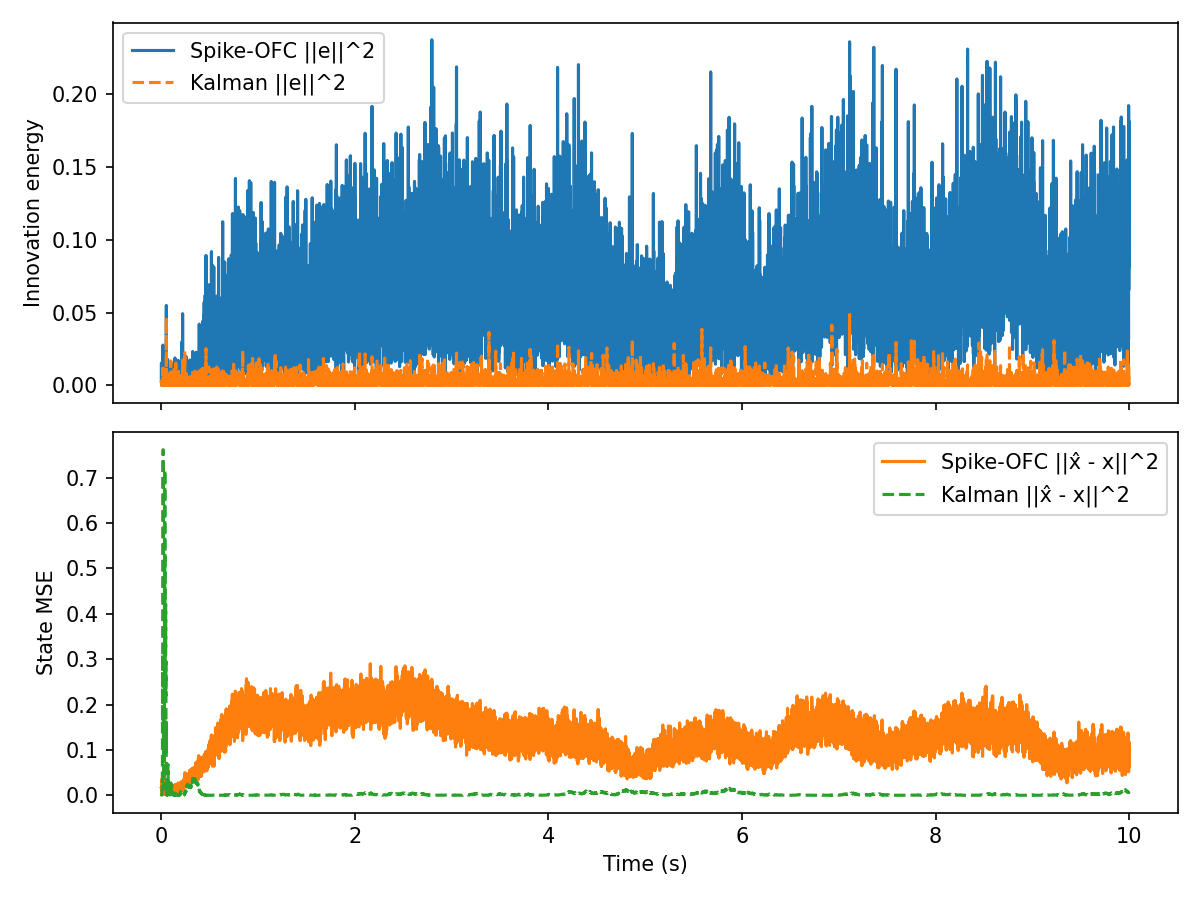

Source data for this figure (header and first rows):
t, innovation, mse, firing_rate, r_norm, Ge_norm, kalman_innovation, kalman_mse
0.000000, 2.976885e-03, 1.662474e-02, 1.562500e+01, 1.000000e+00, 1.284524e-03, 2.976885e-03, 3.022917e-03
0.001000, 1.529942e-02, 1.670415e-02, 1.562500e+01, 1.413944e+00, 2.912048e-03, 2.475984e-03, 1.021829e-03
0.002000, 1.517841e-02, 1.698669e-02, 1.562500e+01, 1.731390e+00, 2.900510e-03, 1.198245e-03, 9.503804e-04
0.003000, 1.033750e-04, 7.364949e-03, 1.562500e+01, 1.998856e+00, 2.393696e-04, 3.169436e-03, 1.221255e-03
0.004000, 8.024434e-03, 8.570735e-03, 1.562500e+01, 2.234362e+00, 2.108960e-03, 2.736926e-03, 1.561279e-03
0.005000, 1.943479e-03, 2.792055e-02, 1.562500e+01, 2.447155e+00, 1.037889e-03, 9.251451e-04, 8.074620e-04
0.006000, 7.683228e-03, 1.782733e-02, 1.562500e+01, 2.642725e+00, 2.063636e-03, 4.701103e-04, 1.605766e-03
0.007000, 2.838887e-03, 3.630300e-02, 1.562500e+01, 2.824653e+00, 1.254398e-03, 2.284252e-03, 2.452793e-03
0.008000, 5.405797e-03, 1.893107e-02, 1.562500e+01, 2.995426e+00, 1.730976e-03, 3.092808e-04, 5.622203e-03
0.009000, 7.273992e-04, 2.523327e-02, 1.562500e+01, 3.156855e+00, 6.349618e-04, 3.141431e-03, 2.752339e-02
0.01, 7.943966e-03, 8.568151e-03, 1.562500e+01, 3.310306e+00, 2.098359e-03, 1.285069e-05, 2.424777e-02
0.011, 2.058810e-04, 1.909507e-02, 1.562500e+01, 3.456843e+00, 3.378075e-04, 1.563321e-04, 3.195031e-02
0.012, 2.161660e-03, 2.191628e-02, 1.562500e+01, 3.597311e+00, 1.094599e-03, 3.052734e-03, 8.993742e-02
0.013, 2.167478e-06, 1.816186e-02, 1.562500e+01, 3.732395e+00, 3.466079e-05, 1.188579e-02, 3.111180e-01
0.014, 5.727319e-04, 1.727966e-02, 1.562500e+01, 3.862660e+00, 5.634260e-04, 1.661813e-03, 2.093203e-01
0.015, 1.334581e-02, 1.794483e-02, 1.562500e+01, 3.988578e+00, 2.719779e-03, 9.383290e-04, 1.428650e-01
0.016, 1.279394e-03, 3.836104e-02, 1.562500e+01, 4.110549e+00, 8.420994e-04, 4.431747e-04, 1.878158e-01
0.017, 2.765123e-02, 1.861974e-02, 1.562500e+01, 4.228915e+00, 3.914880e-03, 4.671396e-03, 3.875277e-01
0.018, 2.043554e-03, 3.790666e-02, 1.562500e+01, 4.343970e+00, 1.064276e-03, 1.522499e-03, 5.404583e-01
0.019, 8.301012e-04, 1.767806e-02, 1.562500e+01, 4.455971e+00, 6.783076e-04, 2.224175e-03, 7.617115e-01
0.02, 6.067614e-03, 8.238117e-03, 1.562500e+01, 4.565143e+00, 1.833877e-03, 3.694914e-03, 4.819628e-01
0.021, 7.768225e-08, 1.839545e-02, 1.562500e+01, 4.671683e+00, 6.561786e-06, 1.391425e-03, 3.399628e-01
0.022, 2.435145e-02, 8.747227e-03, 1.562500e+01, 4.979461e+00, 3.673869e-03, 3.872553e-03, 1.559252e-01
0.023, 1.033824e-06, 2.010627e-03, 1.562500e+01, 5.077018e+00, 2.393781e-05, 9.425393e-04, 8.988947e-02
0.024, 1.535138e-04, 8.905059e-03, 1.562500e+01, 5.361297e+00, 2.916990e-04, 4.745716e-04, 1.349793e-01
0.025, 6.091865e-04, 6.100063e-03, 1.562500e+01, 5.451750e+00, 5.810805e-04, 3.791097e-03, 3.126992e-02
0.026, 5.791904e-03, 8.412737e-03, 1.562500e+01, 5.717629e+00, 1.791727e-03, 3.745768e-04, 1.376080e-02
0.027, 1.685030e-02, 3.143846e-03, 1.562500e+01, 5.802270e+00, 3.056082e-03, 1.145045e-02, 1.957823e-01
0.028, 4.605075e-04, 8.617155e-03, 1.562500e+01, 6.052522e+00, 5.052188e-04, 4.403333e-03, 5.892259e-02
0.029, 1.749127e-03, 1.253317e-02, 1.562500e+01, 6.291507e+00, 9.846272e-04, 2.162546e-05, 6.607769e-02
0.03, 3.923870e-03, 9.614990e-03, 1.562500e+01, 6.368112e+00, 1.474750e-03, 3.961082e-04, 3.894513e-02
0.031, 1.916596e-03, 8.135825e-03, 1.562500e+01, 6.595846e+00, 1.030686e-03, 4.415130e-06, 4.189708e-02
0.032, 1.266885e-02, 3.049553e-03, 1.562500e+01, 6.815921e+00, 2.649902e-03, 1.815560e-03, 1.047439e-01
0.033, 7.004653e-04, 8.088919e-03, 1.562500e+01, 7.028841e+00, 6.230954e-04, 3.252051e-03, 2.341185e-01
0.034, 6.574124e-03, 1.891528e-02, 1.562500e+01, 7.096964e+00, 1.908887e-03, 8.071115e-03, 5.301321e-01
0.035, 1.041168e-03, 9.407527e-03, 1.562500e+01, 7.300972e+00, 7.596642e-04, 1.017444e-03, 4.162276e-01
0.036, 3.576635e-03, 1.822218e-02, 1.562500e+01, 7.366377e+00, 1.407987e-03, 5.940991e-03, 7.175263e-01
0.037, 3.818345e-03, 1.354658e-02, 1.562500e+01, 7.563374e+00, 1.454785e-03, 2.816864e-06, 7.078995e-01
0.038, 1.939606e-02, 4.830015e-03, 1.562500e+01, 7.755810e+00, 3.278823e-03, 1.099199e-02, 3.355250e-01
0.039, 5.832888e-03, 8.637347e-03, 1.562500e+01, 8.066660e+00, 1.798055e-03, 2.222208e-03, 2.161750e-01
0.04, 1.194390e-03, 3.618302e-03, 1.562500e+01, 8.246721e+00, 8.136438e-04, 5.236114e-04, 2.677155e-01
0.041, 7.058756e-04, 9.739264e-03, 1.562500e+01, 8.423252e+00, 6.254971e-04, 2.443673e-03, 3.966045e-01
0.042, 9.779841e-05, 2.687272e-03, 1.562500e+01, 8.595366e+00, 2.328236e-04, 6.577209e-05, 4.197782e-01
0.043, 1.738961e-03, 1.368818e-02, 1.562500e+01, 8.763972e+00, 9.817617e-04, 9.236597e-10, 4.191027e-01
0.044, 1.540189e-02, 2.698844e-03, 1.562500e+01, 9.039020e+00, 2.921784e-03, 1.454312e-03, 3.202869e-01
0.045, 6.257029e-03, 1.005680e-02, 1.562500e+01, 9.198395e+00, 1.862281e-03, 1.518956e-03, 4.207534e-01
0.046, 1.125043e-02, 1.802704e-02, 1.562500e+01, 9.356190e+00, 2.497156e-03, 7.780869e-03, 2.192825e-01
0.047, 7.537722e-03, 1.282450e-02, 1.562500e+01, 9.510771e+00, 2.044002e-03, 1.368117e-03, 2.951380e-01
0.048, 9.541102e-03, 8.896607e-03, 1.562500e+01, 9.764388e+00, 2.299643e-03, 3.846493e-03, 1.790377e-01
0.049, 1.634532e-03, 1.030564e-02, 1.562500e+01, 1.001223e+01, 9.518267e-04, 1.244601e-03, 1.277102e-01
0.05, 7.081481e-03, 5.241023e-03, 1.562500e+01, 1.005824e+01, 1.981177e-03, 8.592022e-04, 9.321097e-02
0.051, 1.383941e-02, 1.005515e-02, 1.562500e+01, 1.029798e+01, 2.769619e-03, 2.962023e-03, 1.615744e-01
0.052, 5.483227e-02, 3.804937e-03, 1.562500e+01, 1.034251e+01, 5.512890e-03, 4.642627e-02, 8.061910e-04
0.053, 2.090858e-03, 7.901588e-03, 1.562500e+01, 1.057675e+01, 1.076523e-03, 6.973900e-03, 2.842555e-02
0.054, 2.263793e-05, 1.347948e-03, 1.562500e+01, 1.080500e+01, 1.120159e-04, 2.180589e-03, 8.373954e-03
0.055, 6.473863e-04, 7.739442e-03, 1.562500e+01, 1.093701e+01, 5.990222e-04, 7.510403e-04, 2.394775e-03
0.056, 3.107905e-03, 1.404830e-03, 1.562500e+01, 1.115756e+01, 1.312487e-03, 2.090062e-03, 5.568838e-04
0.057, 1.364866e-03, 8.439267e-03, 1.562500e+01, 1.128515e+01, 8.697735e-04, 1.344103e-03, 6.358764e-03
0.058, 2.084887e-03, 2.449223e-03, 1.562500e+01, 1.149854e+01, 1.074985e-03, 8.433199e-05, 8.183037e-03
0.059, 1.813529e-03, 9.221801e-03, 1.562500e+01, 1.170741e+01, 1.002590e-03, 4.540563e-04, 3.293032e-03
... 9,940 more rows
